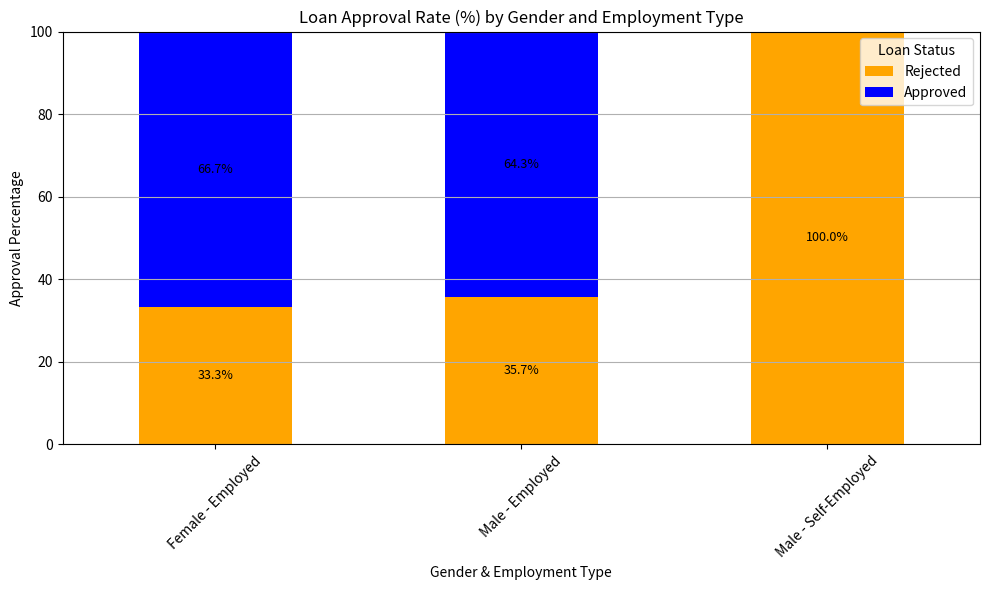

Python code for this plot:
import pandas as pd
import matplotlib.pyplot as plt

# Sample loan application data
loan_data = pd.DataFrame({
    "Loan_Status": ['N', 'Y', 'Y', 'Y', 'N', 'N', 'N', 'Y', 'Y', 'N', 'N', 'Y', 'Y', 'Y', 'N', 'N', 'Y', 'Y', 'N', 'Y'], 
    "Self_Employed": ['Yes', 'No', 'No', 'No', 'No', 'Yes', 'No', 'No', 'No', 'Yes', 'No', 'No', 'No', 'No', 'No', 'No', 'No', 'No', 'No', 'No'],
    "Gender": ['Male', 'Male', 'Male', 'Male', 'Male', 'Male', 'Male', 'Male', 'Male', 'Male', 'Male', 'Male', 'Male', 'Female', 'Male', 'Female', 'Male', 'Female', 'Male', 'Male']         
})

# Clean and prepare data
loan_data["Loan_Status"] = loan_data["Loan_Status"].str.upper().str.strip() # Converts Loan_Status to uppercase and removes any leading/trailing whitespace.
loan_data["Self_Employed"] = loan_data["Self_Employed"].str.title().str.strip() # Converts Self_Employed to title case and removes any leading/trailing whitespace.
loan_data["Gender"] = loan_data["Gender"].str.title().str.strip()
loan_data["Employment_Type"] = loan_data["Self_Employed"].map({'No': 'Employed', 'Yes': 'Self-Employed'}) # Maps 'No' to 'Employed' and 'Yes' to 'Self-Employed' for better readability.
loan_data["Group"] = loan_data["Gender"] + " - " + loan_data["Employment_Type"] 

# Calculate approval/rejection percentages
grouped = loan_data.groupby(["Group", "Loan_Status"]).size().unstack(fill_value=0) # Groups the data by 'Group' and 'Loan_Status', counting occurrences, and fills missing values with 0.
grouped_percent = grouped.div(grouped.sum(axis=1), axis=0) * 100 # Converts counts to percentages by dividing each count by the total count for that group and multiplying by 100.

# Plot stacked bar chart
ax = grouped_percent[['N', 'Y']].plot(
    kind='bar',
    stacked=True,
    color=['orange', 'blue'],
    figsize=(10, 6)
)

plt.title("Loan Approval Rate (%) by Gender and Employment Type") # Adds a title to the stacked bar chart.
plt.xlabel("Gender & Employment Type")
plt.ylabel("Approval Percentage")
plt.xticks(rotation=45)
plt.legend(title="Loan Status", labels=["Rejected", "Approved"])
plt.grid(axis='y') # Adds horizontal grid lines for better readability of the y-axis values.

# Add percentage labels on each stacked segment
for i, (index, row) in enumerate(grouped_percent.iterrows()):
    y_offset = 0
    for status in ['N', 'Y']:
        value = row[status]
        if value > 0:
            ax.text(i, y_offset + value / 2, f"{value:.1f}%", ha='center', va='center', fontsize=9, color='black') # Adds text labels to each segment of the stacked bar chart showing the percentage value with one decimal place.
            y_offset += value

plt.tight_layout()
plt.show()